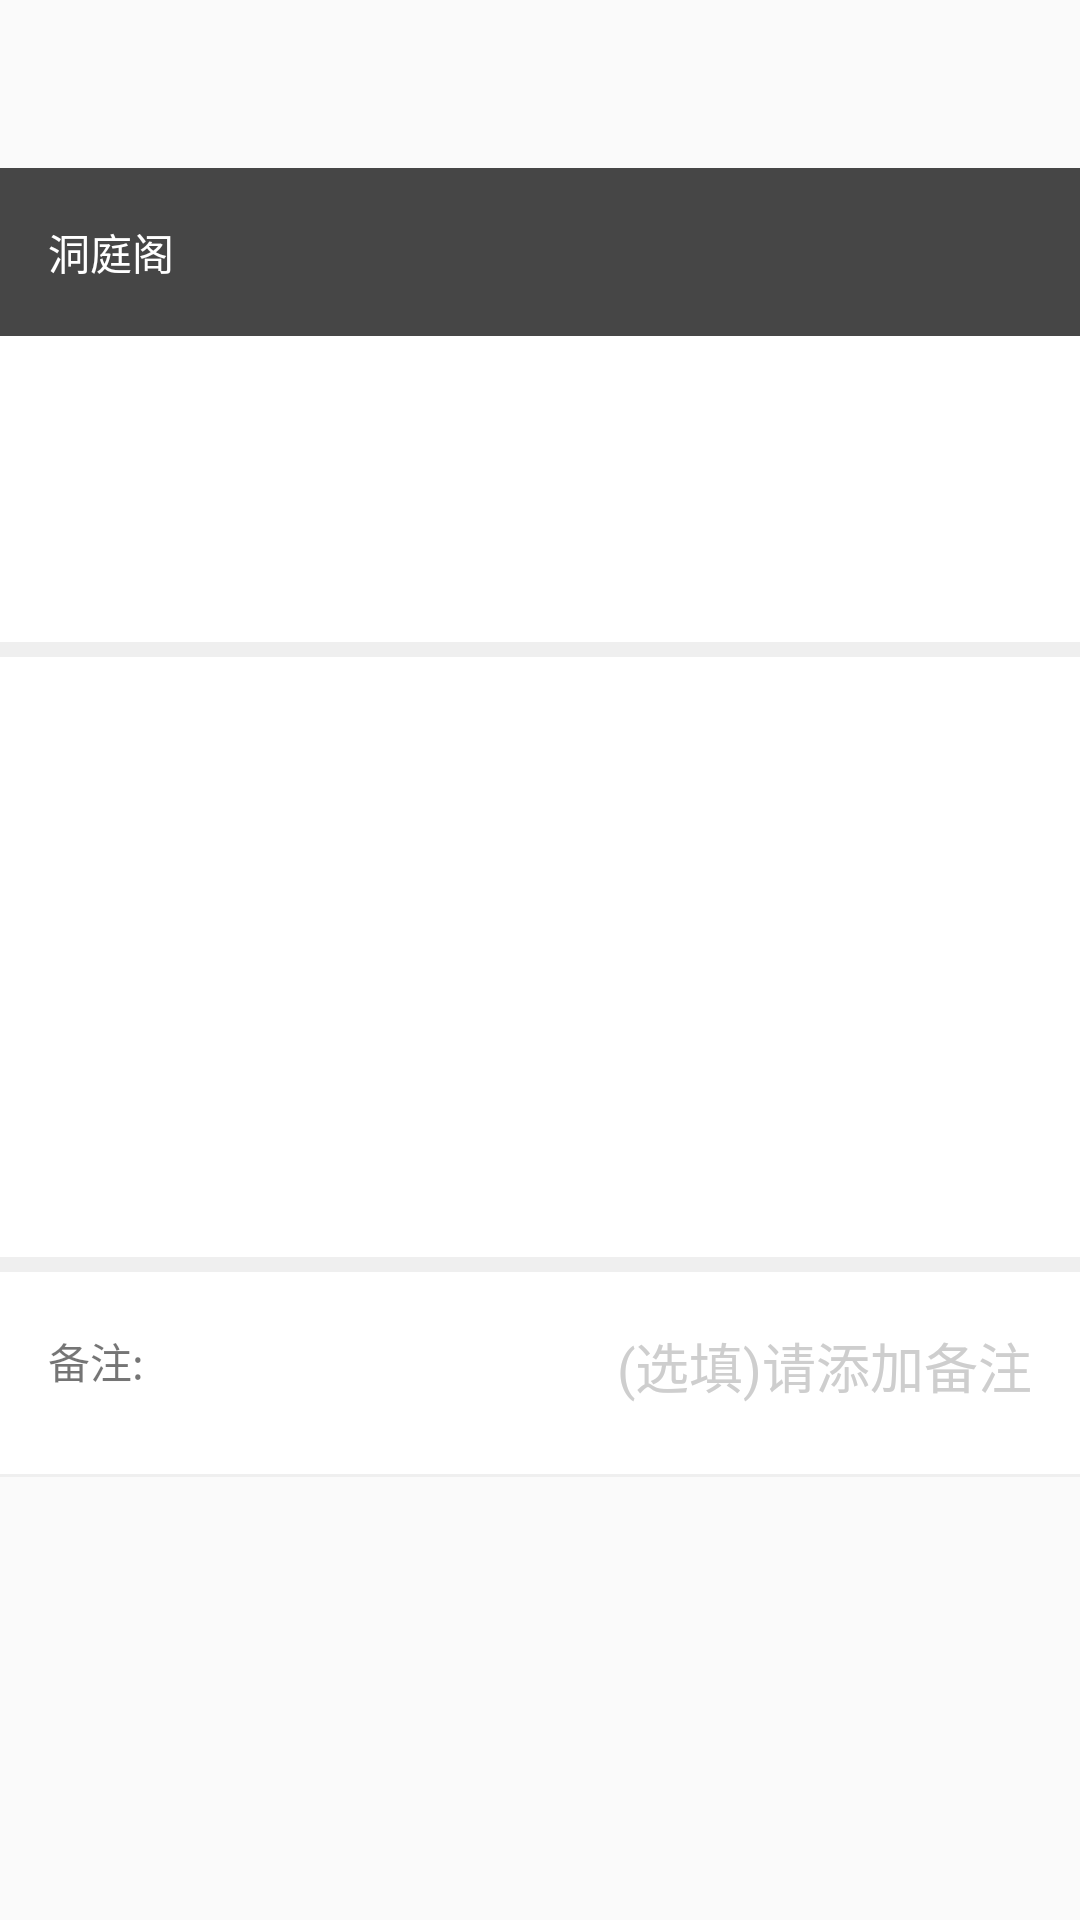

Android layout source for this screen:
<!-- AndroidManifest.xml: application theme AppTheme -->
<!-- res/layout/content_order.xml -->
<ScrollView
    xmlns:android="http://schemas.android.com/apk/res/android"
    android:layout_width="match_parent"
    android:layout_height="match_parent"
    >
<RelativeLayout
                android:layout_width="match_parent"
                android:layout_height="match_parent"
                android:layout_marginTop="?attr/actionBarSize"
    >
    <LinearLayout
        android:id="@+id/order_detail_title"
        android:layout_width="match_parent"
        android:layout_height="?attr/actionBarSize"
        android:background="@color/title_ddxq"
        android:orientation="horizontal"

        >
        
        <TextView
            android:id="@+id/order_detail_seatName_tv"
            android:layout_width="0dp"
            android:layout_height="match_parent"
            android:layout_marginLeft="16dp"
            android:layout_weight="1"
            android:drawablePadding="5dp"
            android:gravity="center_vertical"
            android:text="洞庭阁"
            android:textColor="@color/white"
            />
        


    </LinearLayout>


    <LinearLayout
        android:id="@+id/message"
        android:layout_width="match_parent"
        android:layout_height="wrap_content"
        android:orientation="vertical"
        android:background="@color/white"
        android:layout_below="@+id/order_detail_title"
        >
        
        <LinearLayout
            android:layout_width="match_parent"
            android:layout_height="wrap_content"
            android:orientation="horizontal"
            android:paddingLeft="16dp"
            android:paddingTop="16dp">


            <TextView
                android:id="@+id/order_time"
                android:layout_width="wrap_content"
                android:layout_height="wrap_content"
                android:textColor="@color/black"
                />
        </LinearLayout>
        
        <LinearLayout
            android:layout_width="match_parent"
            android:layout_height="wrap_content"
            android:orientation="horizontal"
            android:paddingLeft="16dp"
            android:paddingTop="8dp">


            <TextView
                android:id="@+id/order_number"
                android:layout_width="wrap_content"
                android:layout_height="wrap_content"
                android:textColor="@color/black"
                />
        </LinearLayout>
        
        <LinearLayout
            android:layout_width="match_parent"
            android:layout_height="wrap_content"
            android:orientation="horizontal"
            android:paddingBottom="8dp"
            android:paddingLeft="16dp"
            android:paddingTop="8dp">


            <TextView
                android:id="@+id/order_server_name"
                android:layout_width="wrap_content"
                android:layout_height="wrap_content"
                android:textColor="@color/black"
                />
        </LinearLayout>

        <View
            android:layout_width="match_parent"
            android:layout_height="5dp"
            android:layout_marginTop="5dp"
            android:background="@color/whitesmoke"
            />

        <android.support.v7.widget.RecyclerView
                android:id="@+id/order_detail_list"
                android:layout_width="match_parent"
                android:layout_height="200dp"
                android:paddingLeft="16dp"
                >
            </android.support.v7.widget.RecyclerView>
        <View
            android:layout_width="match_parent"
            android:layout_height="5dp"
            android:background="@color/whitesmoke"
            />
        <LinearLayout
            android:layout_width="match_parent"
            android:layout_height="wrap_content"
            android:clickable="true"
            android:paddingBottom="16dp"
            android:paddingLeft="16dp"
            android:paddingTop="8dp">

            <TextView
                android:layout_width="wrap_content"
                android:layout_height="match_parent"
                android:gravity="center_vertical"
                android:text="备注: "/>

            <android.support.v7.widget.AppCompatEditText
                android:id="@+id/order_mark_top_et"
                android:layout_width="0dp"
                android:layout_height="match_parent"
                android:layout_weight="1"
                android:paddingRight="16dp"
                android:hint="(选填)请添加备注"
                android:cursorVisible="true"
                android:textColor="@color/colorPrimaryDark"
                android:gravity="right"
                android:lines="1"
                android:textCursorDrawable="@drawable/cursor_shap"
                android:textColorHint="@color/gary"
                />
        </LinearLayout>
        <View
            android:layout_width="match_parent"
            android:layout_height="1dp"
            android:background="@color/whitesmoke"
            />
    </LinearLayout>
</RelativeLayout>
</ScrollView>
<!-- resources referenced by this layout -->
<resources>
  <color name="black">#444444</color>
  <color name="colorPrimaryDark">#f44a3d</color>
  <color name="gary">#cecece</color>
  <color name="title_ddxq">#464646</color>
  <color name="white">#ffffff</color>
  <color name="whitesmoke">#efefef</color>
  <!-- drawable cursor_shap (drawable) -->
  <?xml version="1.0" encoding="utf-8"?>
  <shape xmlns:android="http://schemas.android.com/apk/res/android">
      android:shape="rectangle">
  
      <size android:width="1dp" />
  
      <span style="font-family: Arial, Helvetica, sans-serif;"></span>
  
      <solid android:color="@color/colorPrimary" />
  </shape>
  <!-- drawable me: png bitmap (drawable-hdpi, 351 bytes) -->
  <style name="AppTheme" parent="Theme.AppCompat.Light.NoActionBar">
          
          <item name="colorPrimary">@color/colorPrimary</item>
          <item name="colorPrimaryDark">@color/colorPrimary</item>
          <item name="colorAccent">@color/colorAccent</item>
          
          <item name="android:textColorHint">@color/white</item>
          <item name="colorControlNormal">@color/white</item>
          <item name="colorControlActivated">@color/white</item>
          <item name="colorControlHighlight">@color/colorPrimary</item>
  
      </style>
  <color name="colorPrimary">#f6584c</color>
  <color name="colorAccent">#F6584C</color>
</resources>
